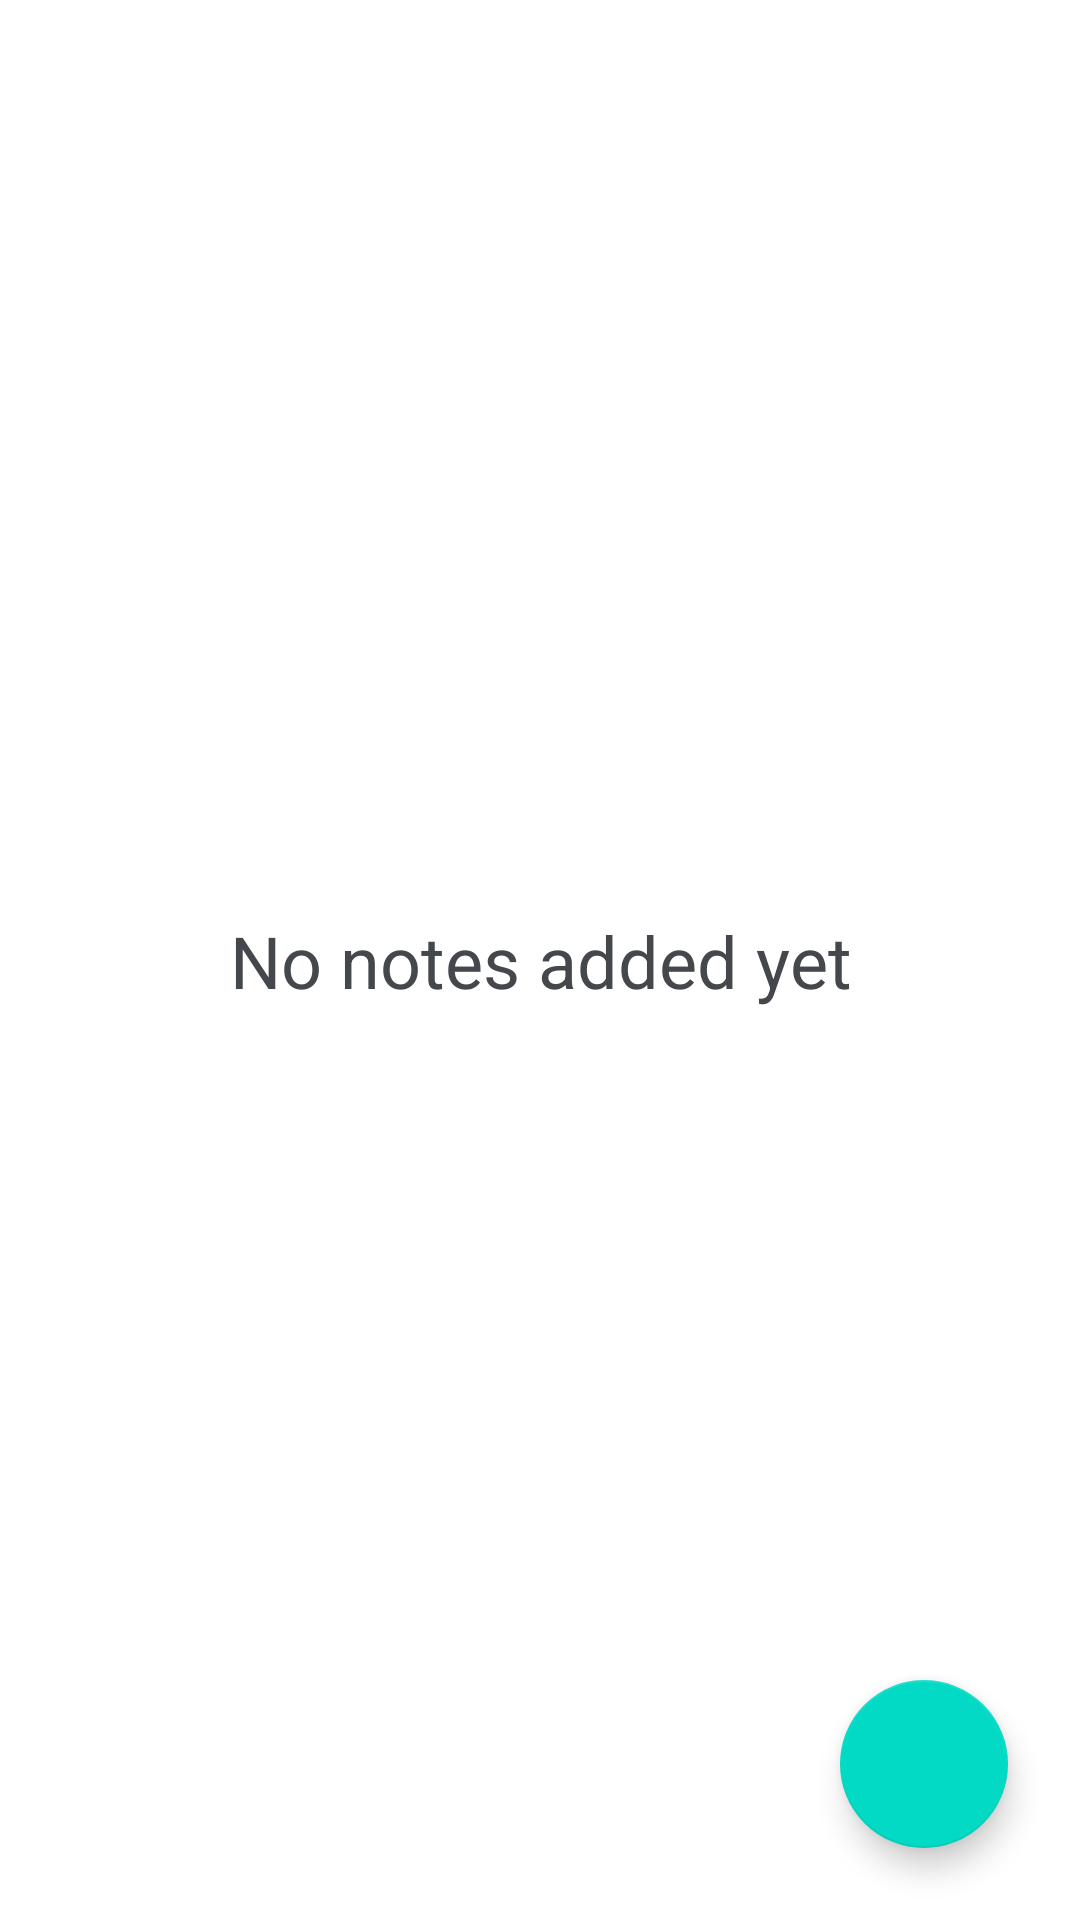

Android layout source for this screen:
<!-- AndroidManifest.xml: application theme Theme.Notes -->
<!-- res/layout/fragment_notes.xml -->
<?xml version="1.0" encoding="utf-8"?>
<layout>

    <data>

        <import type="android.view.View" />

        <variable
            name="isEmptyList"
            type="boolean" />
    </data>

    <androidx.constraintlayout.widget.ConstraintLayout xmlns:android="http://schemas.android.com/apk/res/android"
        xmlns:app="http://schemas.android.com/apk/res-auto"
        xmlns:tools="http://schemas.android.com/tools"
        android:layout_width="match_parent"
        android:layout_height="match_parent"
        tools:context=".presentation.view.NotesFragment">

        <LinearLayout
            android:id="@+id/order_radio_group"
            android:layout_width="wrap_content"
            android:layout_height="wrap_content"
            android:orientation="vertical"
            android:visibility="gone"
            app:layout_constraintStart_toStartOf="parent"
            app:layout_constraintTop_toTopOf="parent">

            <RadioGroup
                android:layout_width="wrap_content"
                android:layout_height="wrap_content"
                android:orientation="horizontal">

                <RadioButton
                    android:id="@+id/order_by_title"
                    android:layout_width="wrap_content"
                    android:layout_height="wrap_content"
                    android:text="@string/title"
                    android:textColor="?android:textColorSecondary" />

                <RadioButton
                    android:id="@+id/order_by_date"
                    android:layout_width="wrap_content"
                    android:layout_height="wrap_content"
                    android:checked="true"
                    android:text="@string/date"
                    android:textColor="?android:textColorSecondary" />

            </RadioGroup>

            <RadioGroup
                android:layout_width="wrap_content"
                android:layout_height="wrap_content"
                android:orientation="horizontal">

                <RadioButton
                    android:id="@+id/order_ascending"
                    android:layout_width="wrap_content"
                    android:layout_height="wrap_content"
                    android:text="@string/ascending"
                    android:textColor="?android:textColorSecondary" />

                <RadioButton
                    android:id="@+id/order_descending"
                    android:layout_width="wrap_content"
                    android:layout_height="wrap_content"
                    android:checked="true"
                    android:text="@string/descending"
                    android:textColor="?android:textColorSecondary" />

            </RadioGroup>

        </LinearLayout>

        <androidx.recyclerview.widget.RecyclerView
            android:id="@+id/recycler_view"
            android:layout_width="match_parent"
            android:layout_height="@dimen/match_constraint"
            android:visibility="@{isEmptyList ? View.GONE : View.VISIBLE}"
            app:layout_constraintBottom_toBottomOf="parent"
            app:layout_constraintEnd_toEndOf="parent"
            app:layout_constraintStart_toStartOf="parent"
            app:layout_constraintTop_toBottomOf="@id/order_radio_group"
            tools:itemCount="5"
            tools:listitem="@layout/item_note_row" />

        <com.google.android.material.textview.MaterialTextView
            android:layout_width="wrap_content"
            android:layout_height="wrap_content"
            android:drawableTop="@drawable/ic_baseline_note_add_24"
            android:drawableTint="?android:textColorPrimary"
            android:gravity="center"
            android:text="@string/empty_note_list"
            android:textColor="?android:textColorPrimary"
            android:textSize="@dimen/sp_24"
            android:visibility="@{isEmptyList ? View.VISIBLE : View.GONE}"
            app:layout_constraintBottom_toBottomOf="parent"
            app:layout_constraintEnd_toEndOf="parent"
            app:layout_constraintStart_toStartOf="parent"
            app:layout_constraintTop_toBottomOf="@id/order_radio_group" />

        <com.google.android.material.floatingactionbutton.FloatingActionButton
            android:id="@+id/add_fab"
            android:layout_width="wrap_content"
            android:layout_height="wrap_content"
            android:layout_marginEnd="@dimen/dp_24"
            android:layout_marginBottom="@dimen/dp_24"
            android:contentDescription="@string/fab_content_description"
            android:src="@drawable/ic_baseline_add_24"
            app:layout_constraintBottom_toBottomOf="parent"
            app:layout_constraintRight_toRightOf="parent"
            app:tint="@color/white" />

    </androidx.constraintlayout.widget.ConstraintLayout>
</layout>
<!-- res/layout/item_note_row.xml (included above) -->
<?xml version="1.0" encoding="utf-8"?>
<androidx.constraintlayout.widget.ConstraintLayout xmlns:android="http://schemas.android.com/apk/res/android"
    xmlns:app="http://schemas.android.com/apk/res-auto"
    xmlns:tools="http://schemas.android.com/tools"
    android:layout_width="match_parent"
    android:layout_height="@dimen/dp_200"
    android:orientation="vertical"
    android:padding="@dimen/dp_4"
    tools:background="@color/light_pink">

    <TextView
        android:id="@+id/note_title"
        android:layout_width="wrap_content"
        android:layout_height="wrap_content"
        android:textColor="@color/white"
        android:textSize="@dimen/sp_24"
        android:textStyle="bold"
        app:layout_constraintStart_toStartOf="parent"
        app:layout_constraintTop_toTopOf="parent"
        tools:text="Note title" />

    <TextView
        android:id="@+id/note_content"
        android:layout_width="wrap_content"
        android:layout_height="wrap_content"
        android:textColor="@color/white"
        android:textSize="@dimen/sp_16"
        app:layout_constraintStart_toStartOf="parent"
        app:layout_constraintTop_toBottomOf="@id/note_title"
        tools:text="Note content" />

    <ImageView
        android:id="@+id/note_delete"
        android:layout_width="wrap_content"
        android:layout_height="wrap_content"
        android:layout_gravity="end"
        android:background="?attr/selectableItemBackgroundBorderless"
        android:contentDescription="@null"
        android:src="@drawable/ic_baseline_delete_24"
        app:layout_constraintBottom_toBottomOf="parent"
        app:layout_constraintEnd_toEndOf="parent" />

</androidx.constraintlayout.widget.ConstraintLayout>
<!-- resources referenced by this layout -->
<resources>
  <color name="light_pink">#B48EAD</color>
  <color name="white">#FFFFFFFF</color>
  <dimen name="dp_200">200dp</dimen>
  <dimen name="dp_24">24dp</dimen>
  <dimen name="dp_4">4dp</dimen>
  <dimen name="match_constraint">0dp</dimen>
  <dimen name="sp_16">16sp</dimen>
  <dimen name="sp_24">24sp</dimen>
  <!-- drawable ic_baseline_delete_24 (drawable) -->
  <vector xmlns:android="http://schemas.android.com/apk/res/android"
      android:width="28dp"
      android:height="28dp"
      android:tint="@color/white"
      android:viewportWidth="24"
      android:viewportHeight="24">
      <path
          android:fillColor="@android:color/white"
          android:pathData="M6,19c0,1.1 0.9,2 2,2h8c1.1,0 2,-0.9 2,-2V7H6v12zM19,4h-3.5l-1,-1h-5l-1,1H5v2h14V4z" />
  </vector>
  <string name="ascending">Ascending</string>
  <string name="date">Date</string>
  <string name="descending">Descending</string>
  <string name="empty_note_list">No notes added yet</string>
  <string name="fab_content_description">Add Note Fab</string>
  <string name="title">Title</string>
  <style name="Theme.Notes" parent="Theme.MaterialComponents.DayNight.DarkActionBar">
          
          <item name="colorPrimary">@color/app_primary_blue</item>
          <item name="colorPrimaryVariant">@color/black</item>
          <item name="colorOnPrimary">@color/white</item>
          
          <item name="colorSecondary">@color/teal_200</item>
          <item name="colorSecondaryVariant">@color/teal_700</item>
          <item name="colorOnSecondary">@color/black</item>
          
          <item name="android:statusBarColor">?attr/colorPrimaryVariant</item>
          
          <item name="android:textColorPrimary">@color/text_black</item>
          <item name="android:textColorSecondary">@color/text_gray</item>
      </style>
  <color name="app_primary_blue">#255EA1</color>
  <color name="black">#FF000000</color>
  <color name="teal_200">#FF03DAC5</color>
  <color name="teal_700">#FF018786</color>
  <color name="text_black">#44484C</color>
  <color name="text_gray">#676C71</color>
</resources>
